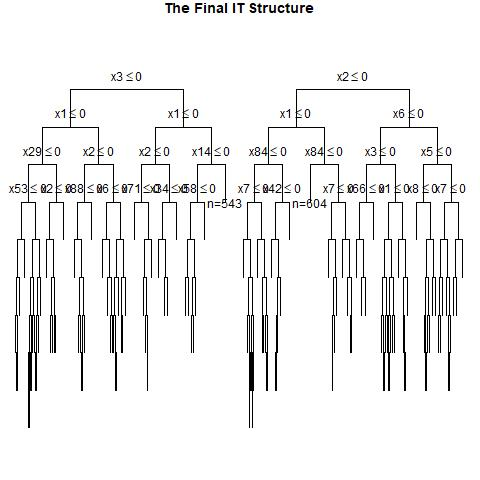

Values plotted in this chart, from the file beside it:
, x1, x2, x3, x4, x5, x6, x7, x8, x9, x10, x11, x12, x13, x14, x15, x16, x17, x18, x19, x20, x21, x22, x23
1, 0, 0, 1, 0, 1, 0, 1, 0, 1, 0, 1, 1, 0, 0, 1, 0, 1, 1, 1, 0, 0, 1, 1
2, 0, 0, 0, 1, 1, 0, 1, 0, 1, 1, 0, 0, 1, 0, 0, 1, 1, 1, 1, 1, 1, 1, 1
3, 1, 0, 0, 0, 0, 1, 0, 1, 1, 1, 0, 0, 0, 1, 1, 1, 0, 0, 0, 0, 1, 0, 0
4, 1, 0, 0, 1, 1, 0, 1, 0, 1, 0, 1, 1, 0, 1, 1, 1, 0, 1, 1, 1, 0, 1, 0
5, 1, 0, 0, 0, 1, 1, 0, 0, 0, 1, 0, 0, 0, 1, 0, 0, 1, 1, 1, 1, 1, 1, 1
6, 0, 1, 1, 0, 0, 1, 1, 1, 1, 0, 1, 0, 1, 0, 0, 0, 1, 0, 1, 1, 0, 1, 0
7, 1, 0, 1, 1, 0, 0, 0, 0, 0, 0, 0, 1, 1, 1, 0, 0, 0, 0, 1, 1, 1, 0, 1
8, 0, 0, 1, 0, 1, 0, 0, 0, 0, 1, 0, 0, 0, 0, 1, 0, 0, 1, 1, 1, 0, 0, 0
9, 0, 1, 0, 1, 0, 0, 0, 0, 0, 1, 0, 0, 0, 0, 0, 0, 0, 1, 1, 0, 1, 1, 0
10, 0, 1, 1, 1, 1, 1, 1, 0, 1, 1, 0, 1, 1, 0, 0, 1, 1, 0, 0, 1, 1, 1, 1
11, 0, 0, 1, 0, 1, 1, 0, 1, 1, 0, 0, 1, 0, 0, 0, 0, 0, 1, 0, 0, 1, 1, 1
12, 0, 1, 1, 1, 1, 1, 1, 0, 0, 1, 1, 1, 1, 0, 0, 0, 1, 0, 1, 1, 1, 1, 0
13, 0, 0, 1, 1, 0, 1, 0, 1, 1, 0, 0, 0, 0, 1, 1, 0, 0, 0, 1, 0, 1, 0, 0
14, 1, 1, 0, 1, 0, 1, 1, 0, 0, 1, 1, 0, 1, 1, 0, 0, 1, 1, 1, 0, 1, 1, 0
15, 0, 1, 1, 0, 0, 0, 1, 0, 0, 1, 0, 0, 0, 0, 1, 1, 1, 0, 0, 0, 1, 0, 0
16, 0, 0, 0, 0, 1, 1, 0, 0, 0, 1, 1, 1, 0, 0, 1, 0, 0, 0, 0, 1, 0, 0, 0
17, 1, 1, 1, 0, 0, 1, 0, 1, 1, 1, 1, 1, 0, 1, 1, 1, 0, 1, 0, 1, 1, 1, 0
18, 1, 0, 1, 0, 0, 0, 1, 1, 1, 0, 0, 1, 0, 1, 1, 1, 0, 0, 1, 0, 1, 1, 0
19, 0, 0, 0, 0, 1, 0, 1, 1, 0, 0, 0, 1, 1, 1, 0, 0, 0, 0, 0, 1, 1, 0, 0
20, 0, 1, 0, 0, 0, 0, 0, 0, 1, 1, 0, 1, 1, 0, 0, 0, 1, 1, 0, 1, 1, 1, 1
21, 0, 0, 1, 1, 0, 0, 1, 1, 1, 1, 0, 1, 1, 1, 0, 0, 0, 1, 1, 1, 1, 1, 0
22, 0, 0, 0, 0, 1, 1, 0, 1, 0, 0, 1, 1, 1, 1, 1, 0, 0, 0, 0, 1, 0, 1, 1
23, 0, 0, 1, 1, 0, 1, 1, 0, 0, 1, 0, 0, 0, 1, 1, 0, 0, 1, 0, 1, 1, 0, 0
24, 1, 0, 0, 1, 1, 1, 1, 1, 1, 0, 0, 1, 1, 0, 0, 1, 0, 0, 0, 0, 1, 1, 0
25, 1, 0, 0, 1, 0, 0, 0, 1, 0, 1, 0, 1, 0, 1, 0, 1, 0, 1, 1, 1, 1, 1, 0
26, 0, 0, 0, 1, 1, 0, 1, 0, 1, 1, 0, 0, 0, 1, 1, 0, 1, 0, 1, 0, 0, 1, 1
27, 0, 1, 0, 0, 1, 0, 1, 0, 1, 1, 1, 0, 1, 0, 0, 1, 0, 0, 1, 1, 0, 1, 0
28, 0, 1, 1, 1, 0, 1, 0, 1, 0, 1, 1, 1, 0, 1, 1, 1, 1, 0, 1, 0, 0, 1, 1
29, 1, 0, 0, 0, 0, 0, 0, 1, 1, 1, 0, 1, 0, 1, 1, 0, 1, 0, 1, 1, 1, 1, 0
30, 1, 1, 1, 0, 1, 0, 1, 1, 1, 0, 1, 0, 0, 0, 1, 1, 1, 1, 1, 1, 0, 0, 1
31, 1, 0, 1, 1, 1, 1, 1, 1, 0, 1, 1, 1, 0, 0, 0, 1, 0, 1, 0, 1, 0, 0, 0
32, 0, 1, 0, 0, 0, 1, 0, 1, 1, 1, 0, 0, 0, 0, 1, 1, 0, 0, 1, 0, 0, 0, 0
33, 0, 0, 1, 1, 0, 1, 0, 1, 1, 0, 1, 1, 0, 1, 1, 0, 0, 1, 1, 0, 0, 0, 0
34, 0, 0, 0, 1, 0, 0, 1, 1, 0, 0, 0, 1, 0, 1, 1, 1, 0, 1, 0, 0, 1, 0, 0
35, 1, 0, 0, 1, 0, 0, 1, 0, 1, 0, 1, 1, 1, 1, 1, 0, 0, 1, 0, 0, 1, 0, 1
36, 0, 1, 1, 0, 1, 1, 0, 0, 0, 0, 1, 1, 1, 0, 0, 0, 0, 0, 0, 0, 1, 1, 1
37, 0, 1, 1, 1, 0, 0, 0, 0, 0, 0, 1, 1, 1, 0, 0, 1, 0, 0, 0, 0, 0, 1, 0
38, 0, 0, 1, 1, 1, 0, 0, 1, 1, 0, 1, 1, 1, 1, 1, 0, 1, 0, 1, 1, 1, 1, 1
39, 1, 1, 0, 1, 0, 0, 0, 0, 1, 1, 0, 1, 0, 0, 0, 0, 0, 1, 0, 1, 0, 0, 0
40, 1, 0, 1, 1, 0, 1, 0, 0, 1, 0, 0, 0, 0, 0, 1, 0, 0, 1, 1, 1, 0, 1, 0
41, 0, 0, 0, 0, 0, 0, 0, 0, 0, 0, 1, 0, 0, 1, 0, 1, 1, 1, 1, 1, 0, 0, 0
42, 0, 1, 0, 1, 0, 1, 1, 1, 0, 1, 1, 0, 0, 1, 1, 1, 1, 0, 0, 1, 0, 1, 0
43, 0, 0, 1, 1, 0, 0, 1, 1, 1, 0, 1, 1, 1, 1, 1, 1, 1, 0, 1, 1, 1, 1, 1
44, 1, 0, 1, 0, 1, 0, 1, 0, 1, 1, 0, 1, 0, 0, 0, 0, 1, 1, 0, 0, 1, 1, 1
45, 1, 1, 0, 1, 1, 1, 1, 1, 1, 1, 0, 0, 0, 1, 1, 1, 1, 0, 1, 0, 1, 0, 1
46, 0, 1, 1, 0, 0, 1, 1, 0, 1, 1, 1, 0, 1, 0, 1, 1, 1, 1, 1, 1, 0, 1, 0
47, 1, 1, 1, 1, 0, 0, 0, 1, 0, 1, 1, 1, 0, 0, 1, 1, 1, 1, 1, 0, 0, 1, 0
48, 1, 1, 1, 1, 0, 0, 0, 1, 0, 0, 1, 0, 0, 0, 0, 0, 0, 1, 0, 1, 1, 1, 1
49, 1, 1, 1, 0, 1, 1, 0, 1, 1, 0, 0, 0, 0, 0, 1, 1, 1, 0, 0, 1, 1, 0, 0
50, 1, 1, 1, 1, 1, 0, 0, 0, 1, 1, 0, 1, 1, 1, 1, 0, 1, 1, 1, 1, 1, 0, 0
51, 0, 0, 0, 1, 1, 0, 0, 0, 0, 0, 1, 0, 1, 1, 1, 1, 0, 0, 0, 0, 1, 1, 1
52, 1, 1, 0, 0, 1, 0, 0, 0, 0, 1, 0, 1, 1, 1, 0, 0, 0, 0, 0, 1, 1, 1, 1
53, 0, 1, 1, 1, 0, 1, 1, 1, 1, 0, 0, 1, 1, 1, 0, 1, 1, 0, 1, 1, 0, 1, 1
54, 1, 1, 0, 0, 0, 1, 0, 1, 1, 0, 1, 0, 0, 1, 1, 0, 0, 1, 0, 1, 0, 0, 0
55, 1, 0, 1, 0, 1, 1, 0, 1, 0, 1, 0, 1, 1, 1, 1, 0, 1, 0, 1, 0, 1, 1, 1
56, 1, 0, 1, 0, 1, 0, 0, 1, 0, 1, 0, 0, 1, 1, 0, 0, 1, 0, 1, 0, 0, 0, 1
57, 0, 1, 0, 0, 1, 1, 1, 0, 1, 0, 1, 1, 1, 1, 0, 1, 1, 0, 1, 0, 1, 1, 1
58, 0, 0, 1, 0, 1, 0, 0, 1, 0, 1, 1, 0, 0, 1, 1, 1, 0, 1, 1, 0, 1, 1, 1
59, 1, 0, 0, 0, 1, 1, 1, 1, 0, 1, 1, 1, 1, 0, 1, 1, 0, 0, 1, 0, 1, 1, 0
60, 0, 0, 1, 1, 1, 1, 1, 1, 1, 1, 0, 1, 0, 1, 1, 1, 0, 0, 1, 0, 1, 1, 1
... 940 more rows
